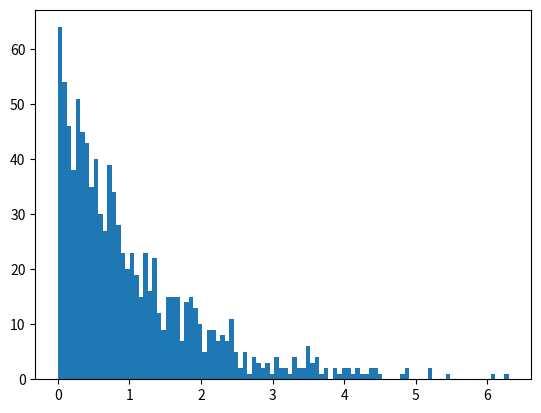

This figure's Python source:
import random as rd
import matplotlib.pyplot as plt


# make exponential distribution
rd.seed(1)
m = [rd.gammavariate(1,1) for i in range(1000)]
plt.hist(m, bins=100)
plt.show()


